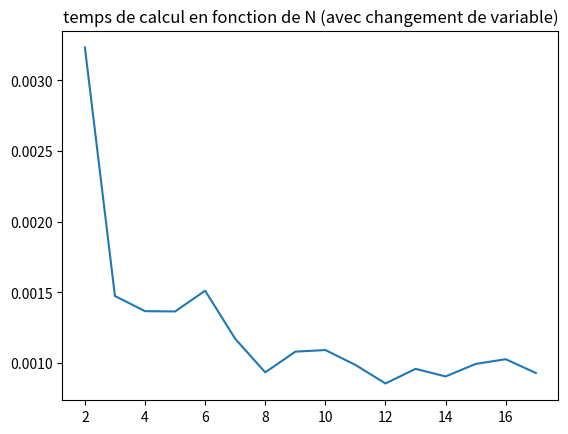
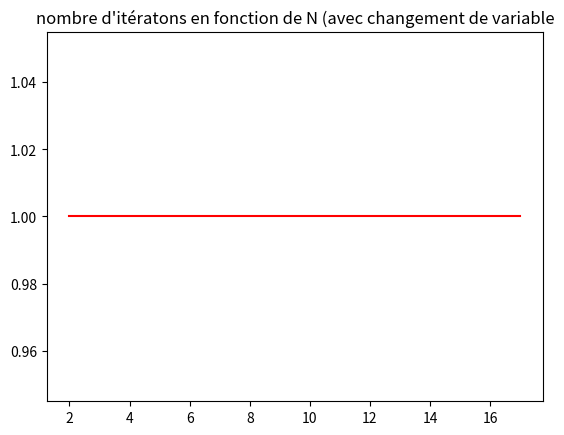

These charts were generated, in order, by the following Python code:
from scipy.optimize import linprog
from time import time
import numpy as np
import matplotlib.pyplot as plt


def line():
    print('----------------------------------\n')

'''
time_list = []
niter_list = []
N = range(2, 18)
for n in N:
    c = []
    A = np.zeros((n, n))
    b = []

    for j in range(1, n + 1):
        c.append(-1 * 10 ** (n - j))
    for i in range(1, n + 1):
        for j in range(1, i):
            A[i - 1][j - 1] = 2 * 10 ** (i - j)
        A[i - 1][i - 1] = 1
        b.append(100 ** (i - 1))
        c.append(0)
    A = np.concatenate((A, np.eye(n)), axis=1)

    start_time = time()

    res = linprog(c, A, b, method='revised simplex', options={'maxiter': 100000000000})

    stop_time = time()
    calc_time = stop_time - start_time

    time_list.append(calc_time)
    niter_list.append(res.nit)

    print(res)
    print('temps de calcul = ', calc_time, ' s')
    line()

plt.figure(1)
plt.plot(N, time_list)
plt.title('temps de calcul en fonction de N')
plt.xlabel('')
plt.figure(2)
plt.plot(N, niter_list, color='r')
plt.title("nombre d'itératons en fonction de N")
plt.show()
'''
# --------------------------------------------------------------------------------

time_list2 = []
niter_list2 = []
N2 = range(2, 18)
for n in N2:
    c2 = []
    A2 = np.zeros((n, n))
    b2 = []

    for j in range(1, n + 1):
        c2.append((1/100**(1-j)) * -1 * 10 ** (n - j))
    for i in range(1, n + 1):
        for j in range(1, i):
            A2[i - 1][j - 1] = (1/100**(1-j)) * 2 * 10 ** (i - j)
        A2[i - 1][i - 1] = 1 * (1/100**(1-i))
        b2.append(100 ** (i - 1))
        c2.append(0)
    A2 = np.concatenate((A2, np.eye(n)), axis=1)

    start_time2 = time()

    res2 = linprog(c2, A2, b2, method='revised simplex', options={'maxiter': 100000000000})

    stop_time2 = time()
    calc_time2 = stop_time2 - start_time2

    time_list2.append(calc_time2)
    niter_list2.append(res2.nit)

    print(res2)
    print('temps de calcul = ', calc_time2, ' s')
    line()

plt.figure(1)
plt.plot(N2, time_list2)
plt.title('temps de calcul en fonction de N (avec changement de variable)')
plt.xlabel('')
plt.figure(2)
plt.plot(N2, niter_list2, color='r')
plt.title("nombre d'itératons en fonction de N (avec changement de variable")
plt.show()
